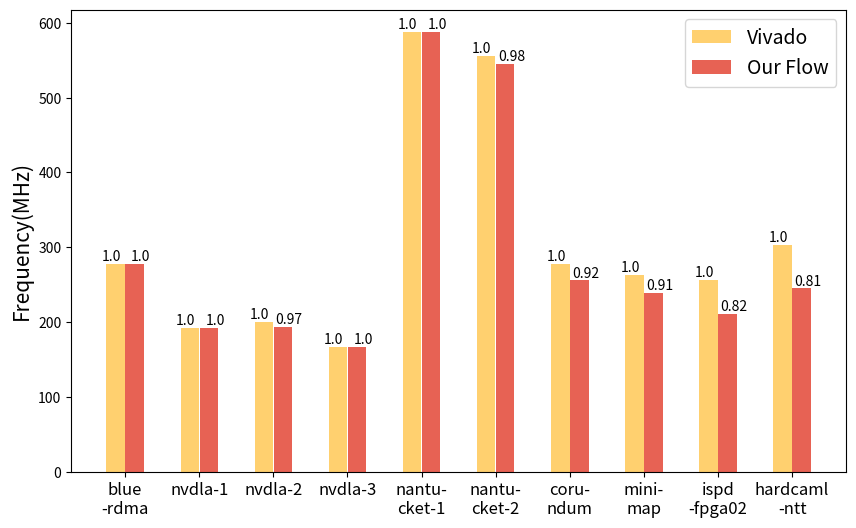

Reproduce this figure in Python.

import matplotlib.pyplot as plt
import numpy as np

benchmarks = [
    'blue\n-rdma', 
    'nvdla-1', 
    'nvdla-2',
    'nvdla-3',
    'nantu-\ncket-1', 
    'nantu-\ncket-2', 
    'coru-\nndum', 
    "mini-\nmap", 
    "ispd\n-fpga02",
    "hardcaml\n-ntt"
]

baseline = [3.6, 5.2, 5.0,   6.0, 1.7, 1.8,     3.6,  3.8,   3.9,    3.3 ]
slack   = [0.0, 0.0, -0.16, 0.0, 0.0, -0.033, -0.31, -0.39, -0.83, -0.78]

baseline_freq = [1000.0 / x for x in baseline]
our_freq = [1000.0 / (x - y) for x, y in zip(baseline, slack)]


bar_width = 20
bar_dist = 80

index = np.arange(len(benchmarks))  # 每个类别的 x 位置
index = index * bar_dist

color1 = (255.0/255, 208.0/255, 111.0/255)
color2 = (231.0/255, 98.0/255, 84.0/255)

# aspect ratio
plt.figure(figsize=(10, 6))
# 创建两个柱子
plt.bar(index - bar_width / 2 - 0.25, baseline_freq, bar_width, label='Vivado', color=color1)
plt.bar(index + bar_width / 2 + 0.25, our_freq, bar_width, label='Our Flow', color=color2)

ratios = [x / y for x, y in zip(our_freq, baseline_freq)]
avg_ratio = sum(ratios) / len(ratios)
print(f'Avg ratio: {avg_ratio:.2f} Degradation: {1.0 - avg_ratio:.2f}')
for i in range(len(benchmarks)):
    ratio = our_freq[i] / baseline_freq[i]
    ratio = round(ratio, 2)
    plt.text(index[i] - bar_width / 2 - 5.0 , baseline_freq[i], '1.0', ha='center', va='bottom', fontsize=10, color='black')
    if ratio == 1.0:
        plt.text(index[i] + bar_width / 2 + 7.0 , our_freq[i],
                f'{ratio:.1f}', ha='center', va='bottom', fontsize=10, color='black')
    else:
        plt.text(index[i] + bar_width / 2 + 7.0 , our_freq[i],
                f'{ratio:.2f}', ha='center', va='bottom', fontsize=10, color='black')
    
# 添加标题和标签
#plt.xlabel('类别')
plt.ylabel('Frequency(MHz)', fontsize=15)

# 设置 x 轴的刻度为类别
plt.xticks(index, benchmarks, fontsize=12)

# 添加图例
plt.legend(fontsize=14)

# 显示图表
#plt.show()
plt.savefig('freq_eval.png')